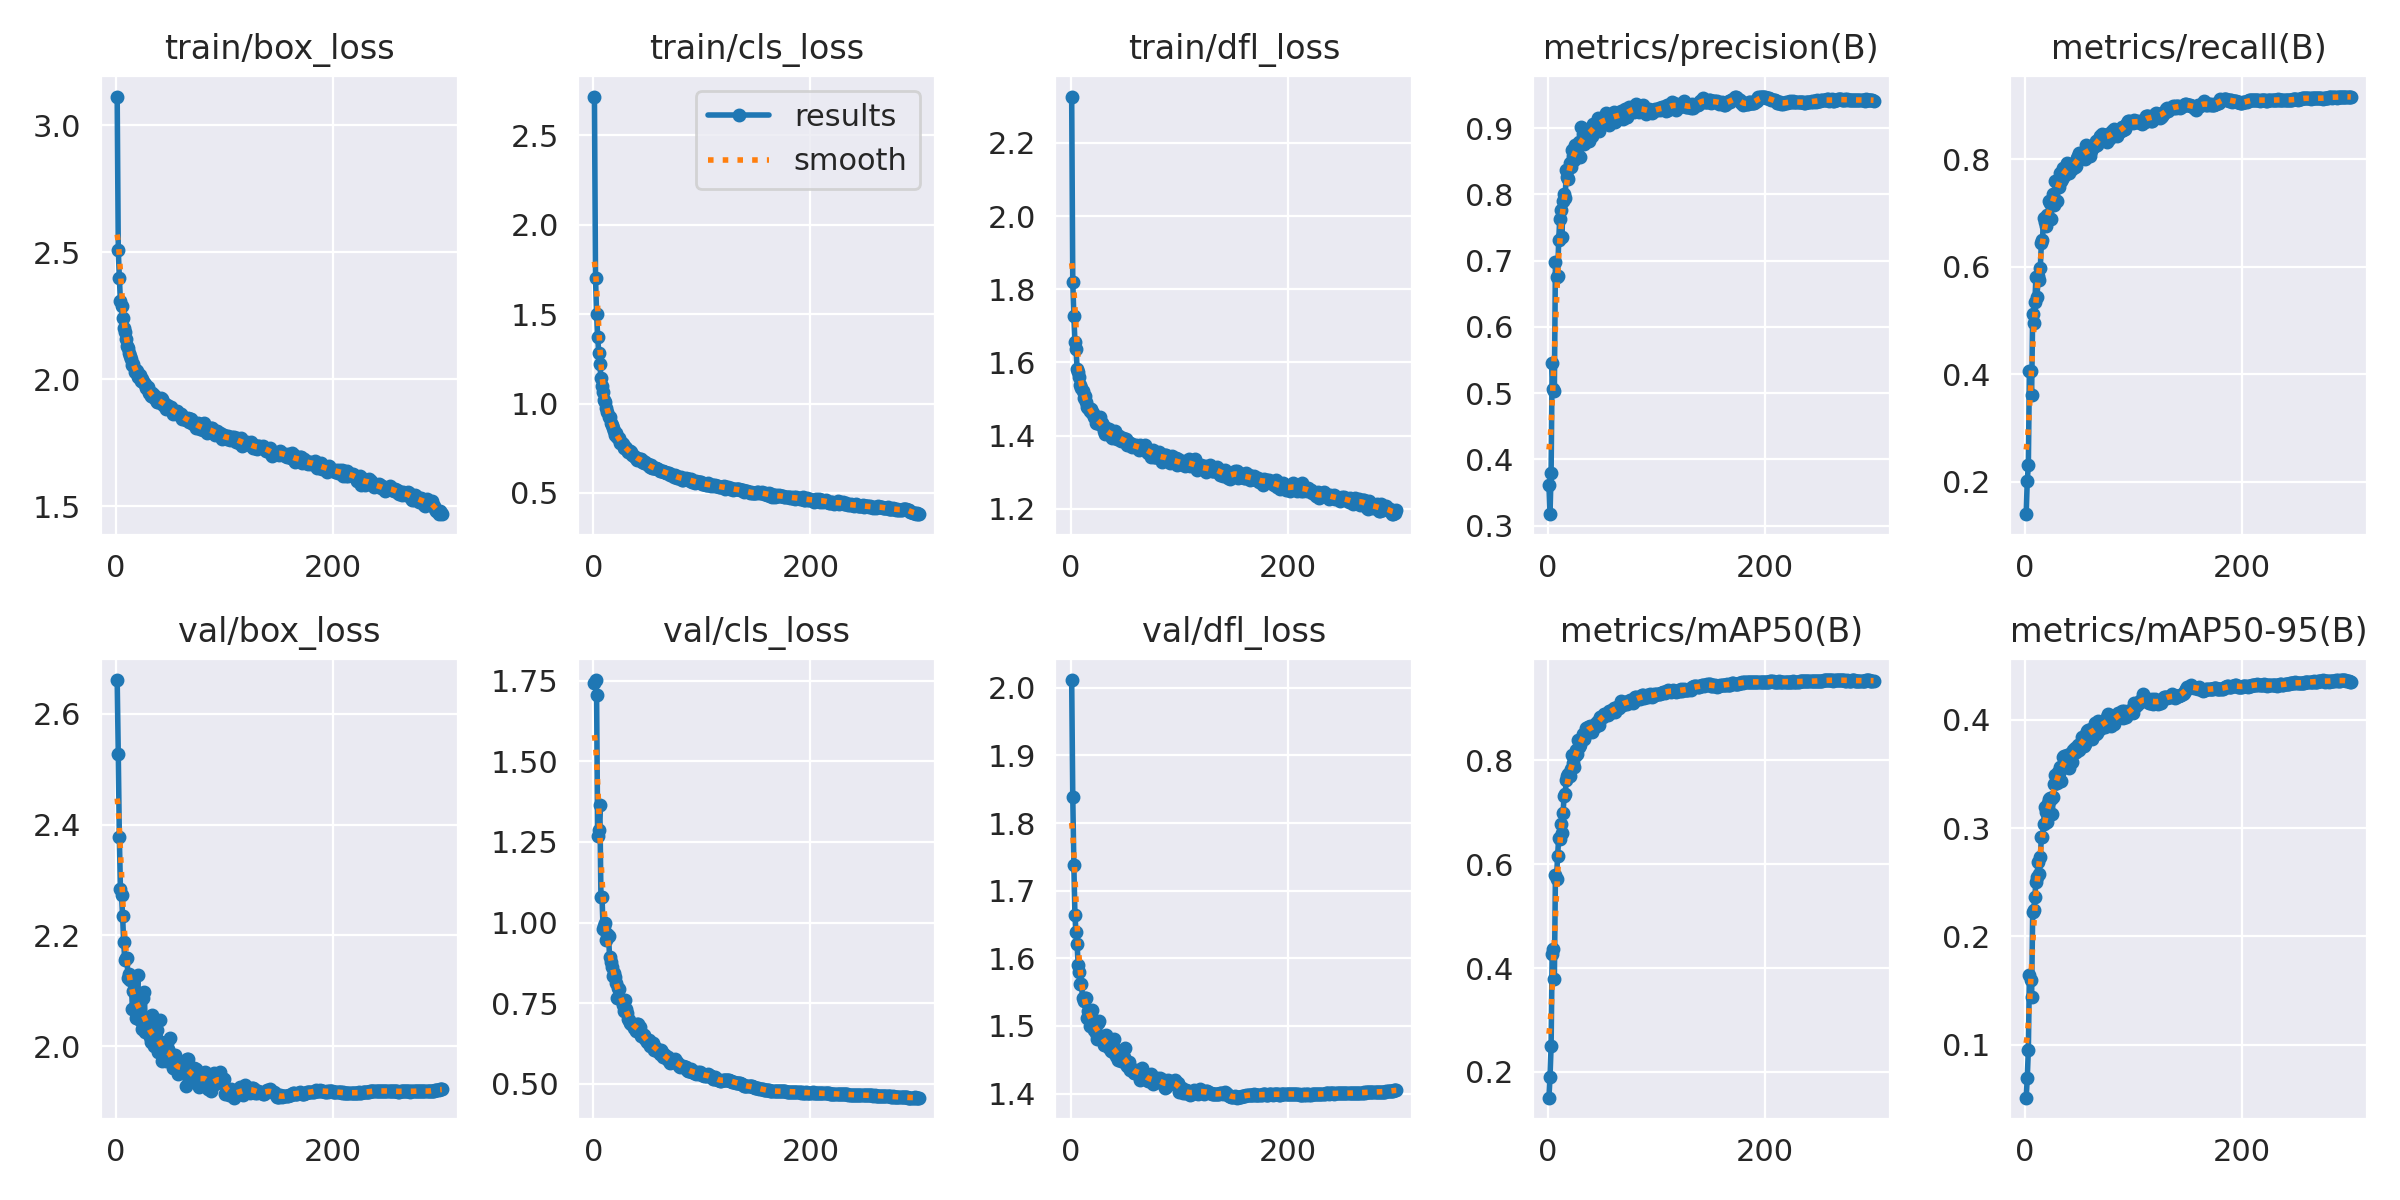

The table this chart was drawn from, first rows:
epoch, train/box_loss, train/cls_loss, train/dfl_loss, metrics/precision(B), metrics/recall(B), metrics/mAP50(B), metrics/mAP50-95(B), val/box_loss, val/cls_loss, val/dfl_loss, lr/pg0, lr/pg1, lr/pg2
1, 3.113, 2.716, 2.326, 0.361, 0.14, 0.1502, 0.05121, 2.661, 1.741, 2.011, 0.003333, 0.003333, 0.003333
2, 2.51, 1.702, 1.82, 0.3175, 0.2021, 0.19, 0.06914, 2.528, 1.752, 1.839, 0.006644, 0.006644, 0.006644
3, 2.398, 1.502, 1.727, 0.3792, 0.2312, 0.2491, 0.09542, 2.377, 1.704, 1.738, 0.009933, 0.009933, 0.009933
4, 2.309, 1.371, 1.655, 0.545, 0.4065, 0.428, 0.1646, 2.285, 1.268, 1.664, 0.009901, 0.009901, 0.009901
5, 2.288, 1.283, 1.638, 0.5058, 0.407, 0.4375, 0.1601, 2.273, 1.288, 1.639, 0.009868, 0.009868, 0.009868
6, 2.242, 1.22, 1.581, 0.5039, 0.3614, 0.3797, 0.1442, 2.235, 1.364, 1.621, 0.009835, 0.009835, 0.009835
7, 2.201, 1.143, 1.573, 0.6982, 0.5121, 0.5789, 0.2227, 2.187, 1.078, 1.59, 0.009802, 0.009802, 0.009802
8, 2.187, 1.099, 1.561, 0.6745, 0.495, 0.5719, 0.2239, 2.156, 1.078, 1.58, 0.009769, 0.009769, 0.009769
9, 2.16, 1.065, 1.537, 0.6768, 0.5344, 0.6166, 0.2366, 2.16, 0.9809, 1.562, 0.009736, 0.009736, 0.009736
10, 2.132, 1.022, 1.531, 0.7309, 0.5814, 0.6507, 0.2501, 2.16, 0.9909, 1.563, 0.009703, 0.009703, 0.009703
11, 2.121, 1.008, 1.521, 0.7633, 0.5447, 0.649, 0.2548, 2.123, 0.9975, 1.541, 0.00967, 0.00967, 0.00967
12, 2.104, 0.9728, 1.504, 0.776, 0.5823, 0.6771, 0.2682, 2.131, 0.9475, 1.537, 0.009637, 0.009637, 0.009637
13, 2.09, 0.9529, 1.509, 0.736, 0.5765, 0.6605, 0.2574, 2.12, 0.9636, 1.541, 0.009604, 0.009604, 0.009604
14, 2.081, 0.9218, 1.493, 0.7896, 0.5975, 0.6989, 0.2729, 2.121, 0.9573, 1.541, 0.009571, 0.009571, 0.009571
15, 2.055, 0.9237, 1.477, 0.8006, 0.6447, 0.7312, 0.2915, 2.067, 0.8924, 1.511, 0.009538, 0.009538, 0.009538
16, 2.059, 0.8938, 1.474, 0.7943, 0.6507, 0.7362, 0.292, 2.1, 0.8792, 1.522, 0.009505, 0.009505, 0.009505
17, 2.028, 0.8825, 1.475, 0.8373, 0.6906, 0.7627, 0.3033, 2.071, 0.8626, 1.51, 0.009472, 0.009472, 0.009472
18, 2.036, 0.8607, 1.466, 0.8269, 0.6837, 0.7695, 0.319, 2.052, 0.836, 1.5, 0.009439, 0.009439, 0.009439
19, 2.033, 0.8478, 1.471, 0.8236, 0.6764, 0.7738, 0.3144, 2.087, 0.8434, 1.514, 0.009406, 0.009406, 0.009406
20, 2.007, 0.8217, 1.461, 0.8472, 0.6969, 0.7707, 0.3059, 2.128, 0.8308, 1.523, 0.009373, 0.009373, 0.009373
21, 2.016, 0.8373, 1.462, 0.841, 0.6901, 0.7837, 0.3233, 2.055, 0.8131, 1.503, 0.00934, 0.00934, 0.00934
22, 2.016, 0.8126, 1.451, 0.8666, 0.7227, 0.8097, 0.3267, 2.047, 0.7655, 1.494, 0.009307, 0.009307, 0.009307
23, 1.993, 0.8091, 1.435, 0.8574, 0.7187, 0.7944, 0.3277, 2.045, 0.7981, 1.49, 0.009274, 0.009274, 0.009274
24, 2.002, 0.8053, 1.433, 0.8519, 0.6883, 0.7881, 0.3271, 2.032, 0.7938, 1.481, 0.009241, 0.009241, 0.009241
25, 1.989, 0.7766, 1.442, 0.8746, 0.7218, 0.808, 0.313, 2.087, 0.762, 1.504, 0.009208, 0.009208, 0.009208
26, 1.984, 0.7796, 1.441, 0.8693, 0.7361, 0.8208, 0.3287, 2.099, 0.7607, 1.507, 0.009175, 0.009175, 0.009175
27, 1.982, 0.7741, 1.451, 0.8625, 0.7147, 0.8132, 0.3409, 2.025, 0.7456, 1.481, 0.009142, 0.009142, 0.009142
28, 1.966, 0.7526, 1.428, 0.8761, 0.759, 0.8394, 0.3486, 2.047, 0.7265, 1.484, 0.009109, 0.009109, 0.009109
29, 1.968, 0.7585, 1.435, 0.8787, 0.7224, 0.8261, 0.3418, 2.029, 0.7616, 1.478, 0.009076, 0.009076, 0.009076
30, 1.944, 0.7538, 1.429, 0.8571, 0.7564, 0.8304, 0.3521, 2.026, 0.7335, 1.481, 0.009043, 0.009043, 0.009043
31, 1.946, 0.7424, 1.412, 0.9014, 0.7491, 0.8415, 0.3512, 2.018, 0.7207, 1.472, 0.00901, 0.00901, 0.00901
32, 1.934, 0.729, 1.405, 0.8906, 0.7755, 0.8507, 0.3559, 2.007, 0.7016, 1.474, 0.008977, 0.008977, 0.008977
33, 1.946, 0.7338, 1.419, 0.8755, 0.7589, 0.8412, 0.3433, 2.057, 0.6984, 1.486, 0.008944, 0.008944, 0.008944
34, 1.928, 0.7346, 1.408, 0.8863, 0.7643, 0.8489, 0.3556, 2.022, 0.6884, 1.472, 0.008911, 0.008911, 0.008911
35, 1.937, 0.7266, 1.417, 0.8949, 0.7847, 0.8617, 0.3656, 2.001, 0.686, 1.468, 0.008878, 0.008878, 0.008878
36, 1.93, 0.7122, 1.406, 0.8873, 0.7692, 0.8613, 0.3661, 2.024, 0.6855, 1.474, 0.008845, 0.008845, 0.008845
37, 1.916, 0.7092, 1.397, 0.8983, 0.78, 0.8653, 0.3653, 2.003, 0.6747, 1.463, 0.008812, 0.008812, 0.008812
38, 1.909, 0.7019, 1.394, 0.8802, 0.7835, 0.862, 0.3601, 2.03, 0.6723, 1.472, 0.008779, 0.008779, 0.008779
39, 1.911, 0.6961, 1.401, 0.8955, 0.7938, 0.8666, 0.3674, 1.99, 0.6638, 1.461, 0.008746, 0.008746, 0.008746
40, 1.916, 0.6868, 1.407, 0.9002, 0.7747, 0.8595, 0.3551, 2.047, 0.687, 1.48, 0.008713, 0.008713, 0.008713
41, 1.925, 0.6922, 1.413, 0.8886, 0.7831, 0.8547, 0.366, 2.007, 0.6868, 1.465, 0.00868, 0.00868, 0.00868
42, 1.921, 0.6919, 1.403, 0.9055, 0.7911, 0.8665, 0.3689, 1.974, 0.6632, 1.455, 0.008647, 0.008647, 0.008647
43, 1.9, 0.6896, 1.39, 0.9023, 0.7826, 0.8639, 0.3612, 2.003, 0.6761, 1.463, 0.008614, 0.008614, 0.008614
44, 1.904, 0.6903, 1.391, 0.9058, 0.7885, 0.8714, 0.3724, 1.981, 0.6479, 1.45, 0.008581, 0.008581, 0.008581
45, 1.896, 0.6711, 1.399, 0.904, 0.7875, 0.8687, 0.3693, 1.989, 0.6543, 1.454, 0.008548, 0.008548, 0.008548
46, 1.883, 0.6785, 1.384, 0.9147, 0.7853, 0.8754, 0.3739, 1.974, 0.6497, 1.448, 0.008515, 0.008515, 0.008515
47, 1.9, 0.6687, 1.39, 0.8961, 0.7876, 0.869, 0.3697, 2.006, 0.6514, 1.458, 0.008482, 0.008482, 0.008482
48, 1.893, 0.674, 1.394, 0.9096, 0.8028, 0.8834, 0.3726, 1.994, 0.6381, 1.453, 0.008449, 0.008449, 0.008449
49, 1.883, 0.6623, 1.388, 0.9116, 0.8069, 0.8845, 0.3763, 1.99, 0.6294, 1.454, 0.008416, 0.008416, 0.008416
50, 1.886, 0.6597, 1.388, 0.9102, 0.811, 0.8839, 0.3722, 2.015, 0.6306, 1.467, 0.008383, 0.008383, 0.008383
51, 1.892, 0.6491, 1.389, 0.9101, 0.8023, 0.8828, 0.3772, 1.972, 0.6378, 1.443, 0.00835, 0.00835, 0.00835
52, 1.861, 0.6457, 1.374, 0.913, 0.8086, 0.8895, 0.3835, 1.962, 0.6178, 1.441, 0.008317, 0.008317, 0.008317
53, 1.871, 0.6568, 1.382, 0.9073, 0.8117, 0.8881, 0.3808, 1.96, 0.6223, 1.441, 0.008284, 0.008284, 0.008284
54, 1.866, 0.6385, 1.374, 0.9232, 0.8126, 0.8904, 0.3756, 1.985, 0.6233, 1.447, 0.008251, 0.008251, 0.008251
55, 1.869, 0.639, 1.379, 0.9152, 0.8001, 0.8875, 0.3771, 1.963, 0.627, 1.435, 0.008218, 0.008218, 0.008218
56, 1.876, 0.6406, 1.376, 0.905, 0.8266, 0.895, 0.3869, 1.964, 0.6057, 1.437, 0.008185, 0.008185, 0.008185
57, 1.866, 0.6378, 1.369, 0.9091, 0.809, 0.891, 0.3898, 1.95, 0.6086, 1.434, 0.008152, 0.008152, 0.008152
58, 1.857, 0.6372, 1.373, 0.9121, 0.8211, 0.8961, 0.3907, 1.957, 0.6123, 1.431, 0.008119, 0.008119, 0.008119
59, 1.861, 0.6333, 1.371, 0.9212, 0.822, 0.8973, 0.3874, 1.964, 0.6025, 1.431, 0.008086, 0.008086, 0.008086
60, 1.863, 0.6332, 1.375, 0.9211, 0.8059, 0.8956, 0.3876, 1.967, 0.6055, 1.435, 0.008053, 0.008053, 0.008053
... 240 more rows
